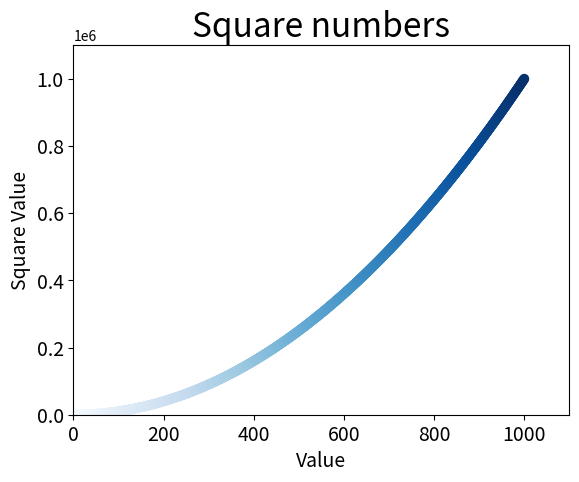

Here is the Python script that generated this plot:
import matplotlib.pyplot as plt

x_points = list(range(1, 1001))
y_points = [x ** 2 for x in x_points]
colors = list(range(len(x_points)))
plt.scatter(x_points, y_points, c=colors, cmap=plt.cm.Blues, edgecolors='none', s=50)

plt.title("Square numbers", fontsize=24)
plt.xlabel("Value", fontsize=14)
plt.ylabel("Square Value", fontsize=14)
plt.tick_params(axis='both', labelsize=14)
plt.axis([0, 1100, 0, 1100000])
plt.show()
